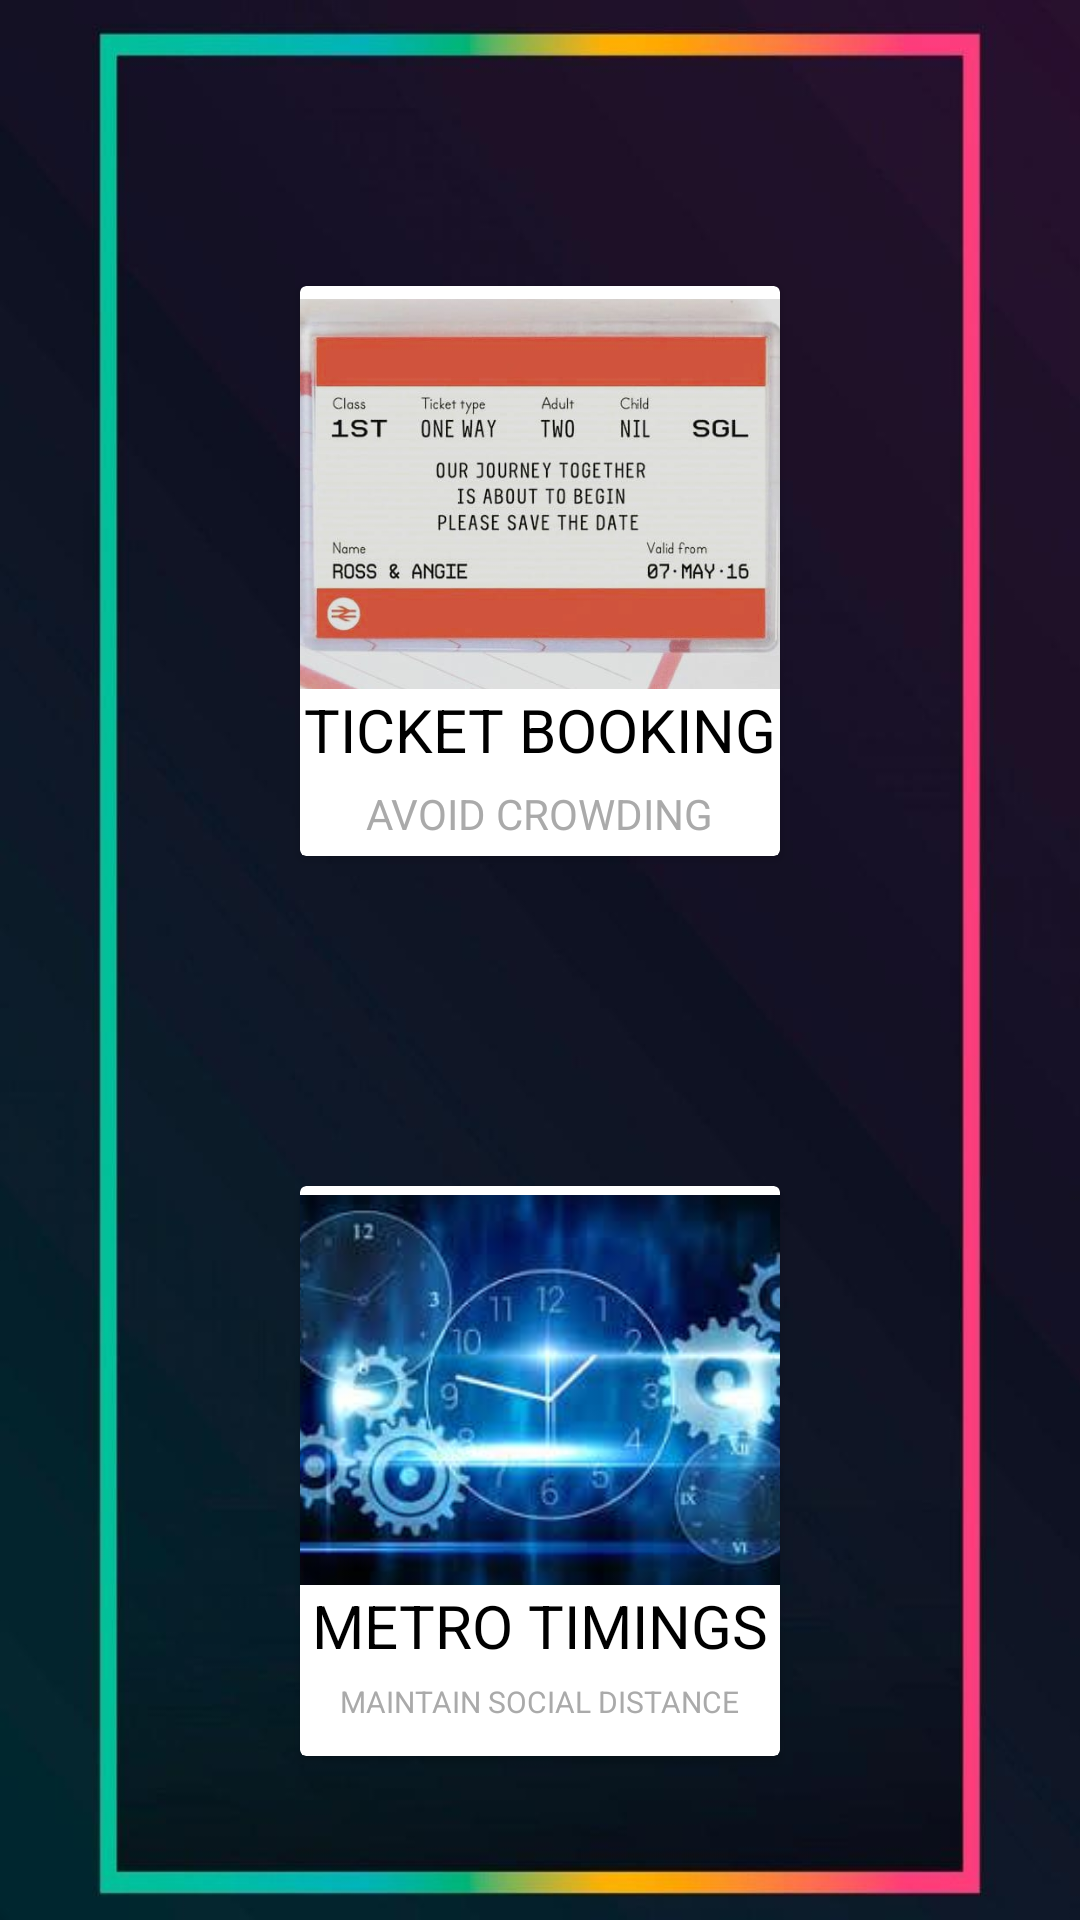

Here is an Android app screen rendered from its layout file. Give the layout XML and the strings, colors and styles it references.
<!-- AndroidManifest.xml: application theme AppTheme -->
<!-- res/layout/activity_metropage.xml -->
<?xml version="1.0" encoding="utf-8"?>
<RelativeLayout
    xmlns:android="http://schemas.android.com/apk/res/android"
    xmlns:tools="http://schemas.android.com/tools"
    android:layout_width="match_parent"
    android:layout_height="match_parent"
    android:padding="10dp"
    android:background="@drawable/pagelayout">
    <ScrollView
        android:layout_width="fill_parent"
        android:layout_height="wrap_content">
        <LinearLayout
            android:layout_width="match_parent"
            android:layout_height="match_parent"
            android:layout_marginTop="-15dp"
            android:orientation="vertical">

            <LinearLayout
                android:clipToPadding="false"
                android:gravity="center"
                android:orientation="horizontal"
                android:layout_width="match_parent"
                android:layout_height="wrap_content">
                <android.support.v7.widget.CardView
                    android:foreground="?android:attr/selectableItemBackground"
                    android:clickable="true"

                    android:layout_width="160dp"
                    android:layout_height="190dp"
                    android:layout_margin="100dp"
                    android:padding="0dp">
                    <LinearLayout
                        android:layout_width="match_parent"
                        android:layout_height="match_parent"
                        android:gravity="center"
                        android:orientation="vertical">
                        <LinearLayout
                            android:layout_width="match_parent"
                            android:layout_height="130dp"
                            android:gravity="center"
                            android:background="@color/colorAccent">

                            <ImageView
                                android:layout_width="200dp"
                                android:layout_height="250dp"
                                android:id="@+id/emetroticketbooking"
                                android:src="@drawable/metroticket"
                                android:padding="10dp" />
                        </LinearLayout>

                        <TextView
                            android:layout_width="wrap_content"
                            android:layout_height="wrap_content"
                            android:text="TICKET BOOKING"
                            android:textColor="#000"
                            android:textSize="20dp" />
                        <View
                            android:layout_width="match_parent"
                            android:layout_height="1dp"
                            android:background="@color/lightgray"
                            android:layout_margin="2dp"/>

                        <TextView
                            android:layout_width="wrap_content"
                            android:layout_height="wrap_content"
                            android:text="AVOID CROWDING"
                            android:textColor="@android:color/darker_gray" />

                    </LinearLayout>
                </android.support.v7.widget.CardView>

            </LinearLayout>
            <LinearLayout
                android:clipToPadding="false"
                android:gravity="center"
                android:orientation="horizontal"
                android:layout_width="match_parent"
                android:layout_height="wrap_content">

                <android.support.v7.widget.CardView
                    android:foreground="?android:attr/selectableItemBackground"
                    android:clickable="true"

                    android:layout_width="160dp"
                    android:layout_height="190dp"
                    android:layout_margin="10dp"
                    android:padding="0dp">

                    <LinearLayout
                        android:layout_width="match_parent"
                        android:layout_height="182dp"
                        android:gravity="center"
                        android:orientation="vertical">

                        <LinearLayout
                            android:layout_width="match_parent"
                            android:layout_height="130dp"
                            android:background="@color/colorPrimary"
                            android:gravity="center">

                            <ImageView
                                android:layout_width="200dp"
                                android:layout_height="200dp"
                                android:padding="10dp"
                                android:id="@+id/metrotimings"
                                android:src="@drawable/metrotime"/>
                        </LinearLayout>

                        <TextView
                            android:layout_width="wrap_content"
                            android:layout_height="wrap_content"
                            android:text="METRO TIMINGS"
                            android:textColor="#000"
                            android:textSize="20dp" />

                        <View
                            android:layout_width="match_parent"
                            android:layout_height="1dp"
                            android:layout_margin="2dp"
                            android:background="@color/lightgray" />

                        <TextView
                            android:layout_width="wrap_content"
                            android:layout_height="wrap_content"
                            android:text="MAINTAIN SOCIAL DISTANCE"
                            android:textColor="@android:color/darker_gray"
                            android:textSize="10sp" />

                    </LinearLayout>
                </android.support.v7.widget.CardView>

            </LinearLayout>
        </LinearLayout>
    </ScrollView>
</RelativeLayout>
<!-- resources referenced by this layout -->
<resources>
  <!-- drawable metroticket: jpeg bitmap (drawable, 31411 bytes) -->
  <!-- drawable metrotime: jpg bitmap (drawable, 9246 bytes) -->
  <!-- drawable pagelayout: jpeg bitmap (drawable, 24514 bytes) -->
  <style name="AppTheme" parent="Theme.AppCompat.Light.NoActionBar">
          
          <item name="colorAccent">@color/colorAccent</item>
      </style>
  <!-- not gathered from this repository: default colours our renderer supplied (Android Studio template values) -->
  <color name="colorPrimary">#FF6200EE</color>
  <color name="colorAccent">#FF03DAC5</color>
</resources>
